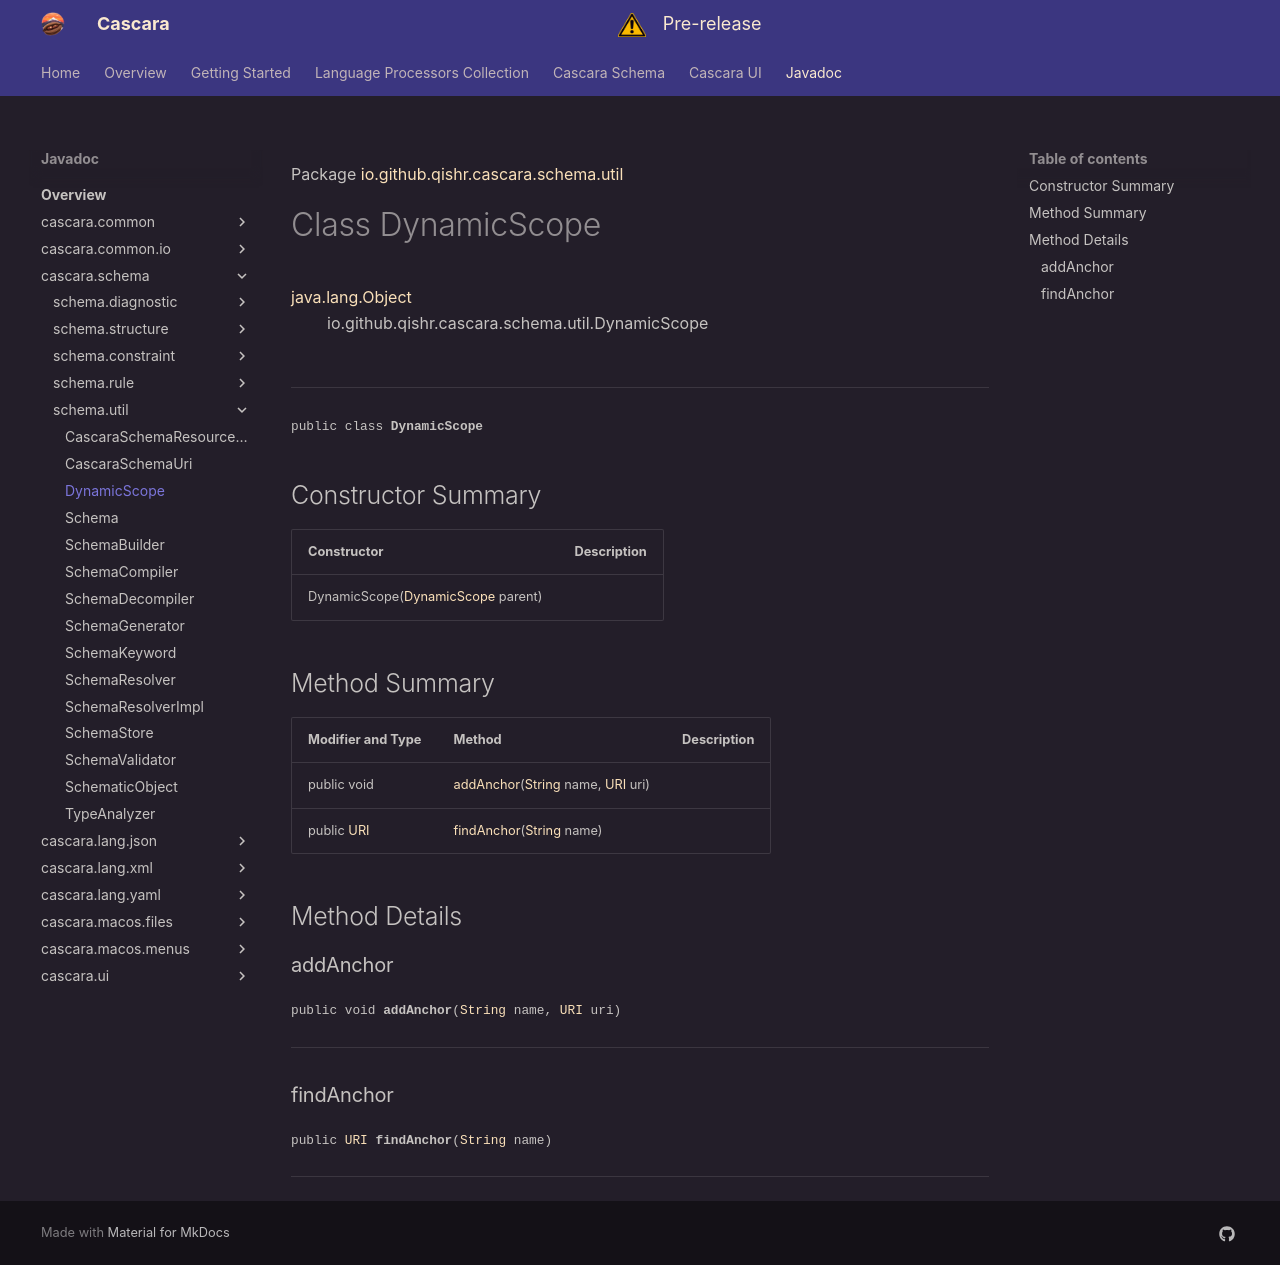

repository: qishr/qishr.github.io · page: javadoc/latest/cascara.schema/io/github/qishr/cascara/schema/util/DynamicScope/index.html · generator: mkdocs

Package [io.github.qishr.cascara.schema.util](index.md)

# Class DynamicScope
[java.lang.Object](https://docs.oracle.com/en/java/javase/24/docs/api/java.base/java/lang/Object.html)<br/>
        io.github.qishr.cascara.schema.util.DynamicScope<br/>
<br/>

----

<span style="font-family: monospace; font-size: 80%;">public class __DynamicScope__</span>


## Constructor Summary

| Constructor                                                                                                | Description |
|------------------------------------------------------------------------------------------------------------|-------------|
| DynamicScope([DynamicScope](../../../../../../io/github/qishr/cascara/schema/util/DynamicScope.md) parent) |             |



## Method Summary

| Modifier and Type                                                                            | Method                                                                                                                                                                                                                | Description |
|----------------------------------------------------------------------------------------------|-----------------------------------------------------------------------------------------------------------------------------------------------------------------------------------------------------------------------|-------------|
| public void                                                                                  | [addAnchor](#addanchor)([String](https://docs.oracle.com/en/java/javase/24/docs/api/java.base/java/lang/String.html) name, [URI](https://docs.oracle.com/en/java/javase/24/docs/api/java.base/java/net/URI.html) uri) |             |
| public [URI](https://docs.oracle.com/en/java/javase/24/docs/api/java.base/java/net/URI.html) | [findAnchor](#findanchor)([String](https://docs.oracle.com/en/java/javase/24/docs/api/java.base/java/lang/String.html) name)                                                                                          |             |



## Method Details

### addAnchor

<span style="font-family: monospace; font-size: 80%;">public void __addAnchor__([String](https://docs.oracle.com/en/java/javase/24/docs/api/java.base/java/lang/String.html) name, [URI](https://docs.oracle.com/en/java/javase/24/docs/api/java.base/java/net/URI.html) uri)</span>




---

### findAnchor

<span style="font-family: monospace; font-size: 80%;">public [URI](https://docs.oracle.com/en/java/javase/24/docs/api/java.base/java/net/URI.html) __findAnchor__([String](https://docs.oracle.com/en/java/javase/24/docs/api/java.base/java/lang/String.html) name)</span>




---
